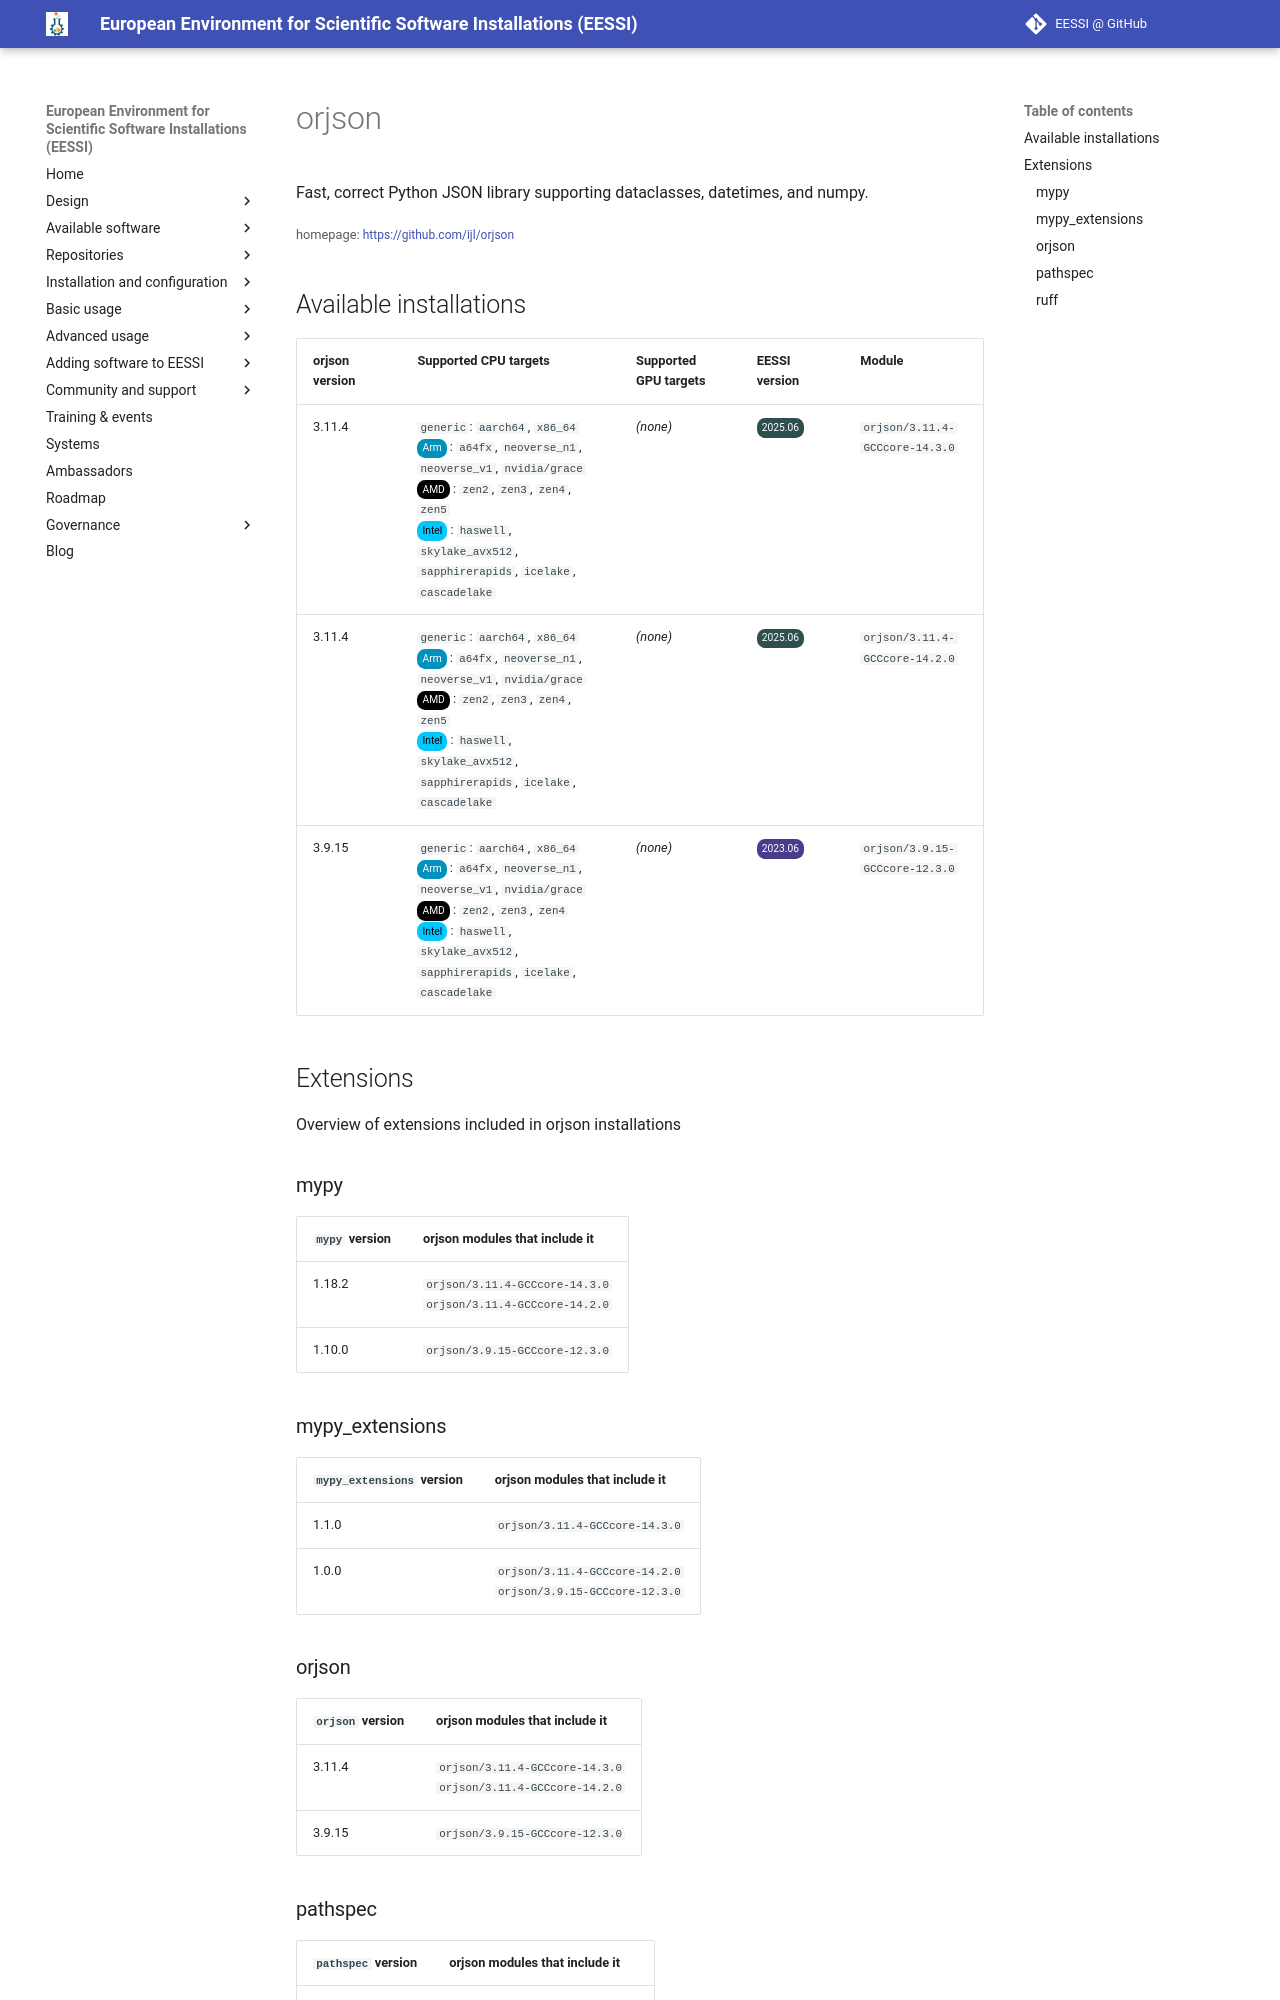

repository: EESSI/docs · page: available_software/detail/orjson/index.html · generator: mkdocs

---
json_ld:
  '@context': https://schema.org
  '@type': SoftwareApplication
  applicationCategory: DeveloperApplication
  description: Fast, correct Python JSON library supporting dataclasses, datetimes,
    and numpy.
  license: Not confirmed
  name: orjson
  offers:
    '@type': Offer
    price: 0
  operatingSystem: LINUX
  review:
    '@type': Review
    author:
      '@type': Organization
      name: EESSI
    reviewBody: Application has been successfully made available on all architectures
      supported by EESSI
    reviewRating:
      '@type': Rating
      ratingValue: 5
  softwareRequirements: See https://www.eessi.io/docs/ for how to make EESSI available
    on your system
  softwareVersion: '[''3.11.4'', ''3.9.15'']'
  url: https://github.com/ijl/orjson
---
# orjson


Fast, correct Python JSON library supporting dataclasses, datetimes, and numpy.

<small>homepage: </small><span class="software-link">[https://github.com/ijl/orjson](https://github.com/ijl/orjson)</span>

## Available installations


|orjson version|Supported CPU targets|Supported GPU targets|EESSI version|Module|
| --- | --- | --- | --- | --- |
|3.11.4|`generic`: `aarch64`, `x86_64`<br/><span class="software-cpu-arm">Arm</span>: `a64fx`, `neoverse_n1`, `neoverse_v1`, `nvidia/grace`<br/><span class="software-cpu-amd">AMD</span>: `zen2`, `zen3`, `zen4`, `zen5`<br/><span class="software-cpu-intel">Intel</span>: `haswell`, `skylake_avx512`, `sapphirerapids`, `icelake`, `cascadelake`<br/>|*(none)*|<span class="software-eessi-version-202506">2025.06</span>|`orjson/3.11.4-GCCcore-14.3.0`|
|3.11.4|`generic`: `aarch64`, `x86_64`<br/><span class="software-cpu-arm">Arm</span>: `a64fx`, `neoverse_n1`, `neoverse_v1`, `nvidia/grace`<br/><span class="software-cpu-amd">AMD</span>: `zen2`, `zen3`, `zen4`, `zen5`<br/><span class="software-cpu-intel">Intel</span>: `haswell`, `skylake_avx512`, `sapphirerapids`, `icelake`, `cascadelake`<br/>|*(none)*|<span class="software-eessi-version-202506">2025.06</span>|`orjson/3.11.4-GCCcore-14.2.0`|
|3.9.15|`generic`: `aarch64`, `x86_64`<br/><span class="software-cpu-arm">Arm</span>: `a64fx`, `neoverse_n1`, `neoverse_v1`, `nvidia/grace`<br/><span class="software-cpu-amd">AMD</span>: `zen2`, `zen3`, `zen4`<br/><span class="software-cpu-intel">Intel</span>: `haswell`, `skylake_avx512`, `sapphirerapids`, `icelake`, `cascadelake`<br/>|*(none)*|<span class="software-eessi-version-202306">2023.06</span>|`orjson/3.9.15-GCCcore-12.3.0`|

## Extensions

Overview of extensions included in orjson installations


### mypy


|`mypy` version|orjson modules that include it|
| --- | --- |
|1.18.2|`orjson/3.11.4-GCCcore-14.3.0`<br/>`orjson/3.11.4-GCCcore-14.2.0`|
|1.10.0|`orjson/3.9.15-GCCcore-12.3.0`|
